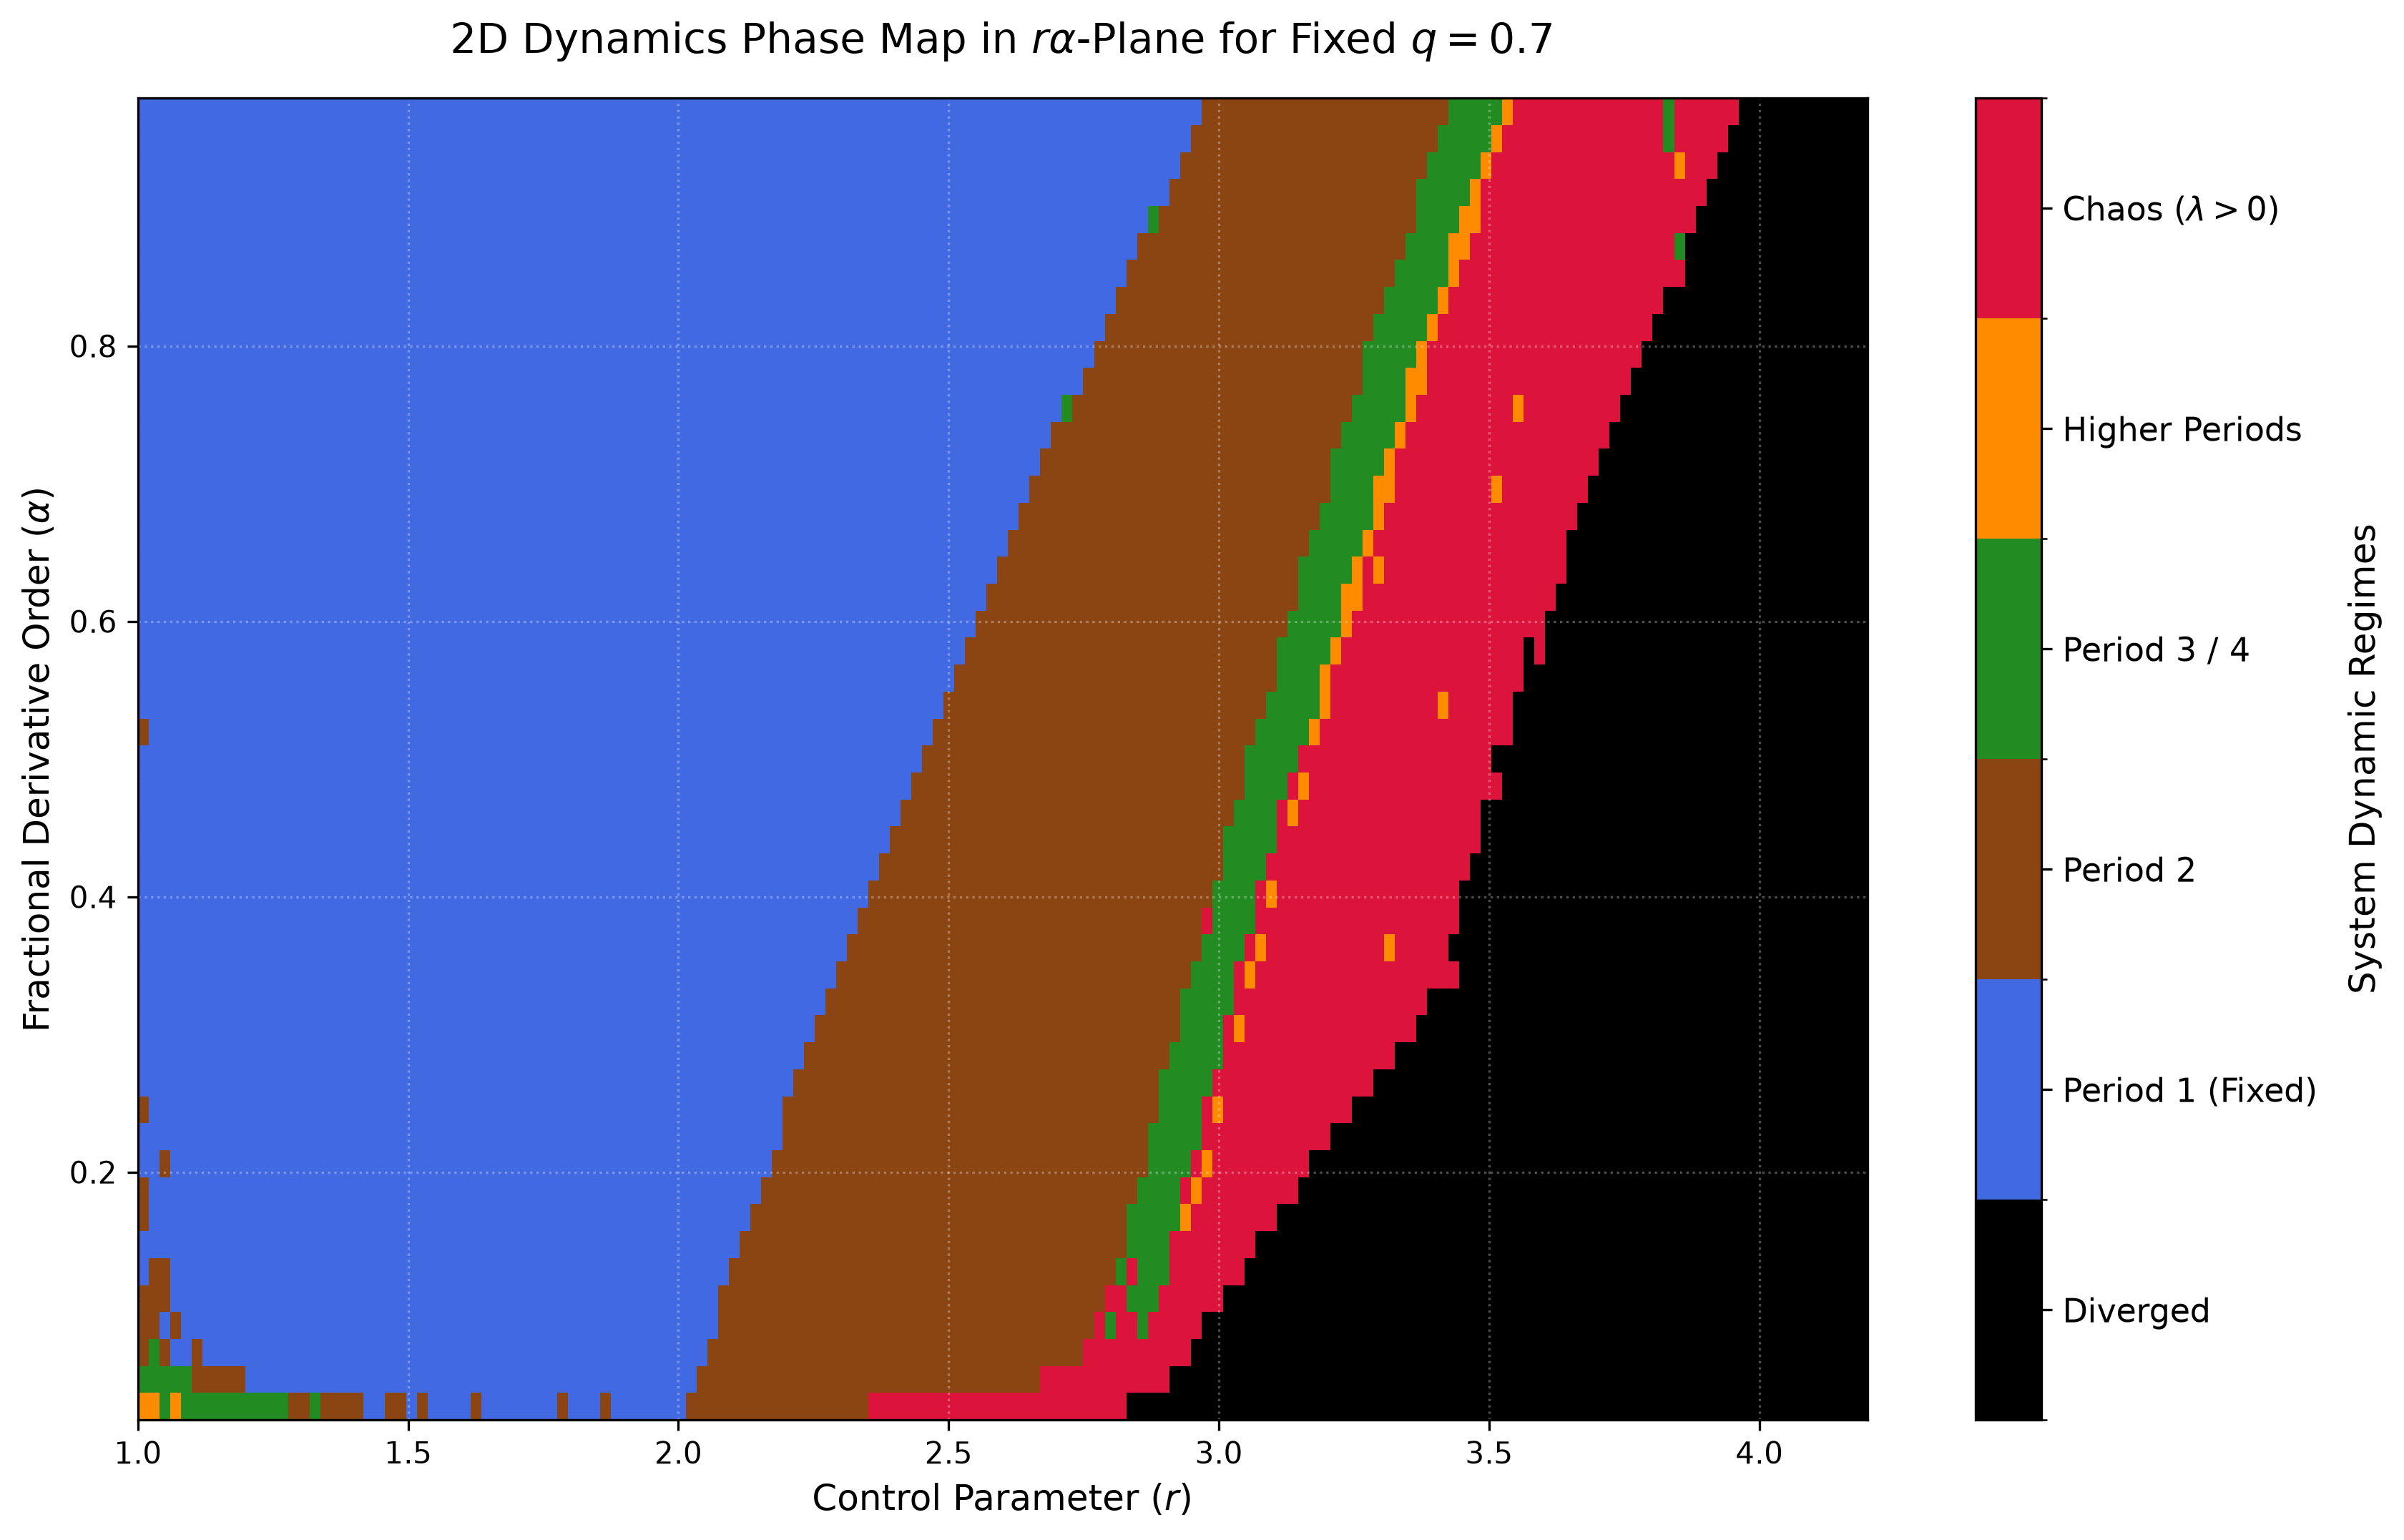

Python code for this plot:
import numpy as np
import os
import matplotlib.pyplot as plt
from matplotlib.colors import ListedColormap, BoundaryNorm

# 1. Base Configurations
q = 0.7           # Fixed q-variant scaling factor
nMax = 2000       # High iterations to settle fractional memory transients
nPlot = 100       # Number of final points to check for periodicity
nNorm = 10        # Renormalization interval for LE
x0 = 0.8          # Initial state condition

script_dir = os.path.dirname(os.path.abspath(__file__))

# 2. Define Parameter Grid Ranges (r vs alpha)
r_vals = np.arange(1.0, 4.21, 0.02)       # Sweep r up to 4.2 to capture the full landscape
alpha_vals = np.arange(0.02, 0.99, 0.02)  # Sweep alpha from near-zero to near-one

# Integer classifications matrix:
# 0: Unbounded/Diverged -> Black
# 1: Period 1 (Fixed Point) -> Blue
# 2: Period 2 -> Brown
# 3: Period 3 or 4 -> Green
# 4: Higher Periods / Complex Periodic -> Orange
# 5: Chaos (Positive LE) -> Red
classification_matrix = np.zeros((len(alpha_vals), len(r_vals)))

print(f"Starting 2D r-alpha plane scan for fixed q = {q}...")

# 3. Double-Loop Sweep over r and alpha
for a_idx, alpha in enumerate(alpha_vals):
    for r_idx, r in enumerate(r_vals):
        xHist = np.zeros(nMax + 1)
        aHist = np.zeros(nMax + 1)
        
        # Proper array target element assignments
        xHist[0] = x0
        aHist[0] = 1.0
        leSum = 0.0
        unbounded = False
        
        # Precompute q-binomial weights specifically for the active alpha value line
        phi = [1.0]
        for m in range(1, nMax + 1):
            ratio = (1.0 - q**(alpha + m - 1)) / (1.0 - q**m)
            phi.append(phi[-1] * ratio)
        phiWeights = np.array(phi)
        
        for t in range(nMax):
            # State convolution mapping
            fx_minus_x = r * xHist[:t+1] * (1.0 - xHist[:t+1]) - xHist[:t+1]
            xHist[t+1] = x0 + np.dot(phiWeights[:t+1], fx_minus_x[::-1])
            
            # Divergence check
            if np.isnan(xHist[t+1]) or abs(xHist[t+1]) > 1e3:
                unbounded = True
                break
                
            # Tangent map convolution mapping
            df_minus_1 = r * (1.0 - 2.0 * xHist[:t+1]) - 1.0
            tangent_terms = df_minus_1 * aHist[:t+1]
            aHist[t+1] = 1.0 + np.dot(phiWeights[:t+1], tangent_terms[::-1])
            
            # Renormalization
            if (t + 1) % nNorm == 0:
                rescale = abs(aHist[t+1])
                if rescale > 1e-15:
                    leSum += np.log(rescale)
                    aHist[:t+2] /= rescale
                else:
                    aHist[t+1] = 1.0
                    
        # --- BEHAVIOR CLASSIFICATION LOGIC ---
        if unbounded:
            classification_matrix[a_idx, r_idx] = 0
        else:
            max_le = leSum / nMax
            if max_le > 0.005:  # Confirmed Chaotic Regime
                classification_matrix[a_idx, r_idx] = 5
            else:
                tail_rounded = np.round(xHist[-nPlot:], 3)
                unique_states = len(np.unique(tail_rounded))
                
                if unique_states == 1:
                    classification_matrix[a_idx, r_idx] = 1  # Period 1
                elif unique_states == 2:
                    classification_matrix[a_idx, r_idx] = 2  # Period 2
                elif (unique_states == 3) or (unique_states == 4):
                    classification_matrix[a_idx, r_idx] = 3  # Period 3 or 4
                else:
                    classification_matrix[a_idx, r_idx] = 4  # Higher Periods

# 4. Configure Custom Colors and Categorical Labels
colors_list = ['black', 'royalblue', 'saddlebrown', 'forestgreen', 'darkorange', 'crimson']
cmap_custom = ListedColormap(colors_list)
labels = ['Diverged', 'Period 1 (Fixed)', 'Period 2', 'Period 3 / 4', 'Higher Periods', r'Chaos ($\lambda > 0$)']

bounds_list = [-0.5, 0.5, 1.5, 2.5, 3.5, 4.5, 5.5]
norm = BoundaryNorm(bounds_list, cmap_custom.N)

# 5. Generate and Format Figure Render
plt.figure(figsize=(13, 8))
extent_list = [r_vals[0], r_vals[-1], alpha_vals[0], alpha_vals[-1]]

mesh = plt.imshow(classification_matrix, extent=extent_list, origin='lower', aspect='auto', cmap=cmap_custom, norm=norm)

# Generated programmatically with np.arange to prevent clipping issues
cbar_ticks = np.arange(6)
cbar = plt.colorbar(mesh, ticks=cbar_ticks)
cbar.ax.set_yticklabels(labels, fontsize=11)
cbar.set_label('System Dynamic Regimes', fontsize=12, labelpad=10)

plt.title(f"2D Dynamics Phase Map in $r\\alpha$-Plane for Fixed $q = {q}$", fontsize=14, pad=15)
plt.xlabel("Control Parameter ($r$)", fontsize=12)
plt.ylabel(r"Fractional Derivative Order ($\alpha$)", fontsize=12)
plt.grid(True, linestyle=':', alpha=0.3, color='white')

# Save phase diagram output image
image_path = os.path.join(script_dir, 'ralpha_plane_bifurcation_map.png')
plt.savefig(image_path, dpi=300, bbox_inches='tight')
print(f"2D r-alpha phase classification map successfully generated and stored to: {image_path}")

plt.show()
